Image classification data set "cells" (MarkF123/cells on GitHub). Class labels (4): artef, lymph, monoc, segm.

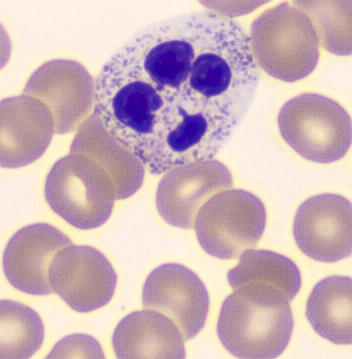
Label: segm

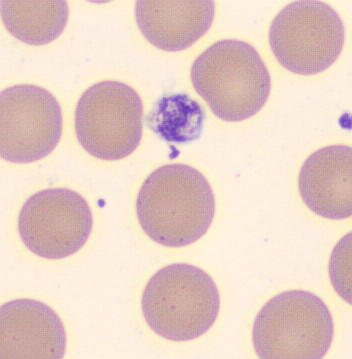
Label: artef

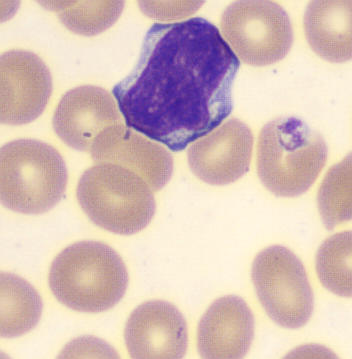
Label: lymph

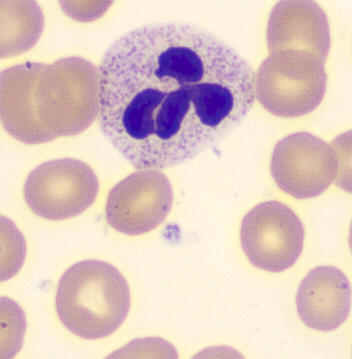
Label: segm

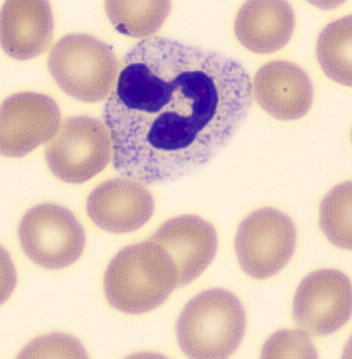
Label: segm

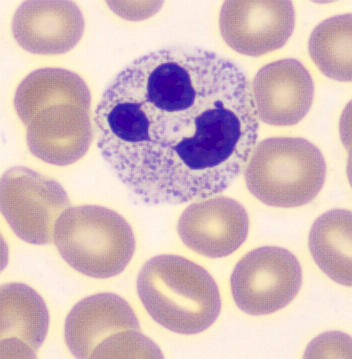
Label: segm
